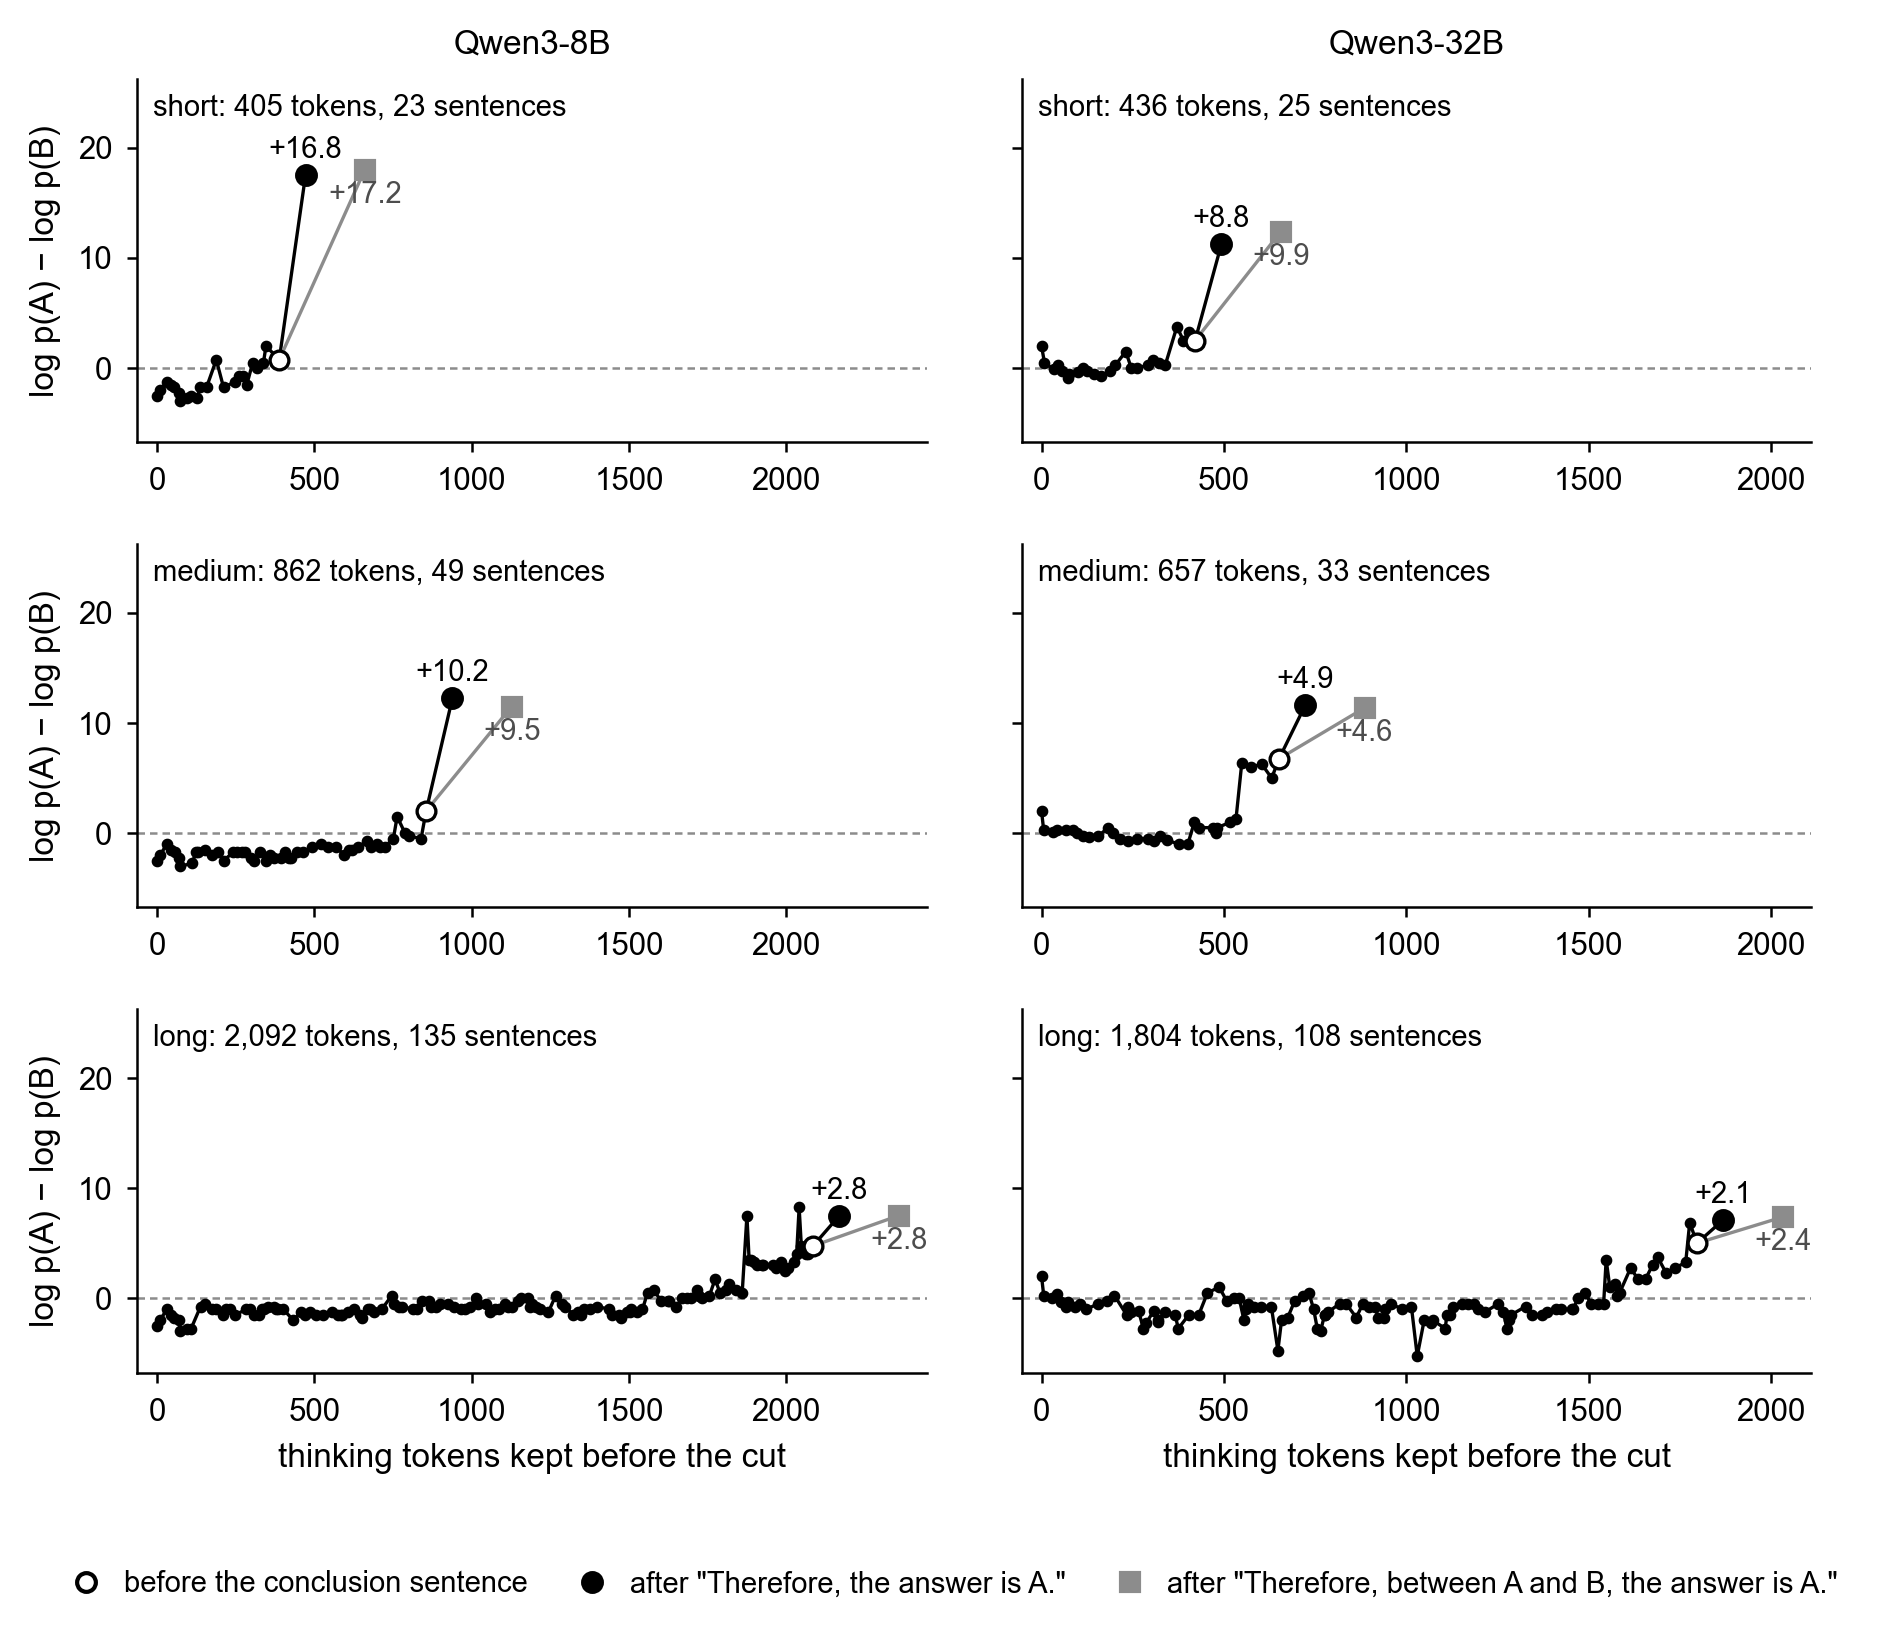

The file beside this chart, header and first rows:
model, trace, sample_id, tokens_kept, readout, point
Qwen3-8B, short, medxpertqa:Text-699:I-B:ab#19, 395, 17.5, therefore_1
Qwen3-8B, short, medxpertqa:Text-699:I-B:ab#19, 400, 18.0, between_1
Qwen3-8B, short, medxpertqa:Text-699:I-B:ab#19, 0, -2.5, sentence
Qwen3-8B, short, medxpertqa:Text-699:I-B:ab#19, 10, -2.0, sentence
Qwen3-8B, short, medxpertqa:Text-699:I-B:ab#19, 30, -1.25, sentence
Qwen3-8B, short, medxpertqa:Text-699:I-B:ab#19, 44, -1.5, sentence
Qwen3-8B, short, medxpertqa:Text-699:I-B:ab#19, 55, -1.75, sentence
Qwen3-8B, short, medxpertqa:Text-699:I-B:ab#19, 70, -2.25, sentence
Qwen3-8B, short, medxpertqa:Text-699:I-B:ab#19, 73, -3.0, sentence
Qwen3-8B, short, medxpertqa:Text-699:I-B:ab#19, 94, -2.75, sentence
Qwen3-8B, short, medxpertqa:Text-699:I-B:ab#19, 108, -2.5, sentence
Qwen3-8B, short, medxpertqa:Text-699:I-B:ab#19, 128, -2.75, sentence
Qwen3-8B, short, medxpertqa:Text-699:I-B:ab#19, 136, -1.75, sentence
Qwen3-8B, short, medxpertqa:Text-699:I-B:ab#19, 157, -1.75, sentence
Qwen3-8B, short, medxpertqa:Text-699:I-B:ab#19, 188, 0.75, sentence
Qwen3-8B, short, medxpertqa:Text-699:I-B:ab#19, 211, -1.75, sentence
Qwen3-8B, short, medxpertqa:Text-699:I-B:ab#19, 248, -1.25, sentence
Qwen3-8B, short, medxpertqa:Text-699:I-B:ab#19, 259, -0.75, sentence
Qwen3-8B, short, medxpertqa:Text-699:I-B:ab#19, 274, -0.75, sentence
Qwen3-8B, short, medxpertqa:Text-699:I-B:ab#19, 285, -1.5, sentence
Qwen3-8B, short, medxpertqa:Text-699:I-B:ab#19, 304, 0.5, sentence
Qwen3-8B, short, medxpertqa:Text-699:I-B:ab#19, 318, 0.0, sentence
Qwen3-8B, short, medxpertqa:Text-699:I-B:ab#19, 338, 0.5, sentence
Qwen3-8B, short, medxpertqa:Text-699:I-B:ab#19, 346, 2.0, sentence
Qwen3-8B, short, medxpertqa:Text-699:I-B:ab#19, 388, 0.75, sentence
Qwen3-8B, medium, medxpertqa:Text-699:I-B:ab#9, 862, 12.25, therefore_1
Qwen3-8B, medium, medxpertqa:Text-699:I-B:ab#9, 867, 11.5, between_1
Qwen3-8B, medium, medxpertqa:Text-699:I-B:ab#9, 0, -2.5, sentence
Qwen3-8B, medium, medxpertqa:Text-699:I-B:ab#9, 10, -2.0, sentence
Qwen3-8B, medium, medxpertqa:Text-699:I-B:ab#9, 30, -1, sentence
Qwen3-8B, medium, medxpertqa:Text-699:I-B:ab#9, 45, -1.5, sentence
Qwen3-8B, medium, medxpertqa:Text-699:I-B:ab#9, 56, -1.75, sentence
Qwen3-8B, medium, medxpertqa:Text-699:I-B:ab#9, 71, -2.25, sentence
Qwen3-8B, medium, medxpertqa:Text-699:I-B:ab#9, 74, -3.0, sentence
Qwen3-8B, medium, medxpertqa:Text-699:I-B:ab#9, 111, -2.75, sentence
Qwen3-8B, medium, medxpertqa:Text-699:I-B:ab#9, 123, -1.75, sentence
Qwen3-8B, medium, medxpertqa:Text-699:I-B:ab#9, 130, -1.75, sentence
Qwen3-8B, medium, medxpertqa:Text-699:I-B:ab#9, 152, -1.5, sentence
Qwen3-8B, medium, medxpertqa:Text-699:I-B:ab#9, 174, -2, sentence
Qwen3-8B, medium, medxpertqa:Text-699:I-B:ab#9, 193, -1.75, sentence
Qwen3-8B, medium, medxpertqa:Text-699:I-B:ab#9, 211, -2.5, sentence
Qwen3-8B, medium, medxpertqa:Text-699:I-B:ab#9, 241, -1.75, sentence
Qwen3-8B, medium, medxpertqa:Text-699:I-B:ab#9, 255, -1.75, sentence
Qwen3-8B, medium, medxpertqa:Text-699:I-B:ab#9, 269, -1.75, sentence
Qwen3-8B, medium, medxpertqa:Text-699:I-B:ab#9, 279, -1.75, sentence
Qwen3-8B, medium, medxpertqa:Text-699:I-B:ab#9, 298, -2.25, sentence
Qwen3-8B, medium, medxpertqa:Text-699:I-B:ab#9, 308, -2.5, sentence
Qwen3-8B, medium, medxpertqa:Text-699:I-B:ab#9, 326, -1.75, sentence
Qwen3-8B, medium, medxpertqa:Text-699:I-B:ab#9, 347, -2.5, sentence
Qwen3-8B, medium, medxpertqa:Text-699:I-B:ab#9, 359, -2.0, sentence
Qwen3-8B, medium, medxpertqa:Text-699:I-B:ab#9, 373, -2.25, sentence
Qwen3-8B, medium, medxpertqa:Text-699:I-B:ab#9, 393, -2.25, sentence
Qwen3-8B, medium, medxpertqa:Text-699:I-B:ab#9, 407, -1.75, sentence
Qwen3-8B, medium, medxpertqa:Text-699:I-B:ab#9, 418, -2.25, sentence
Qwen3-8B, medium, medxpertqa:Text-699:I-B:ab#9, 424, -2.25, sentence
Qwen3-8B, medium, medxpertqa:Text-699:I-B:ab#9, 444, -1.75, sentence
Qwen3-8B, medium, medxpertqa:Text-699:I-B:ab#9, 465, -1.75, sentence
Qwen3-8B, medium, medxpertqa:Text-699:I-B:ab#9, 491, -1.25, sentence
Qwen3-8B, medium, medxpertqa:Text-699:I-B:ab#9, 522, -1, sentence
Qwen3-8B, medium, medxpertqa:Text-699:I-B:ab#9, 544, -1.25, sentence
... 325 more rows
